Run: headless pygame with SDL's dummy video driver; simulated clock (each Clock.tick advances the game by its frame time, no real sleeping); random seed 0; keys injected as events and as key.get_pressed() state; mouse plan: one left click at the window centre at the start of phase 2, then a move to the lower-right quarter at the start of phase 3.
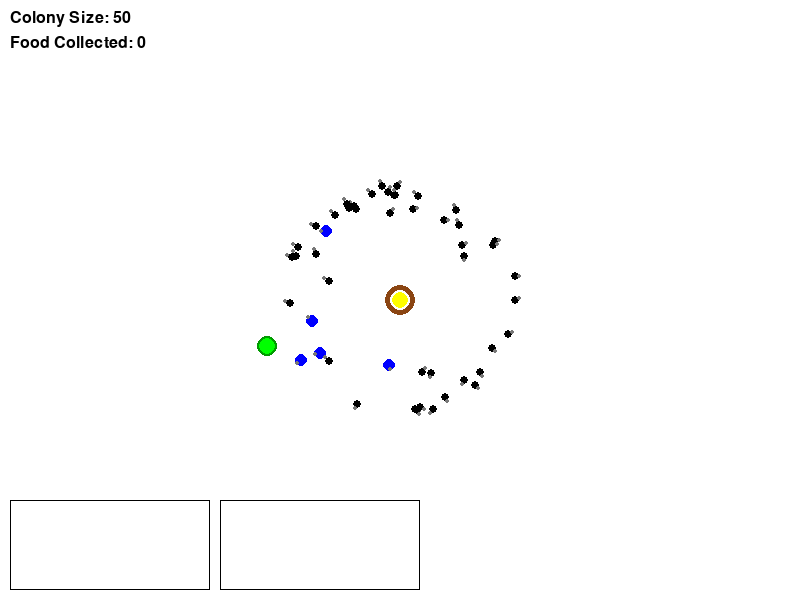
Frame 1 of 4 · flips 1–60 · no input
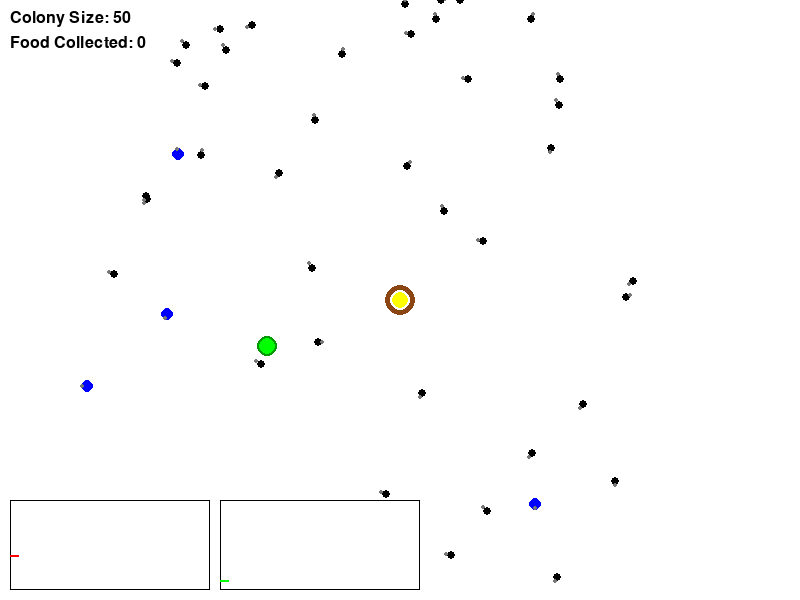
Frame 2 of 4 · flips 61–180 · clicked the window centre · tapped SPACE, RETURN · held RIGHT (→), D
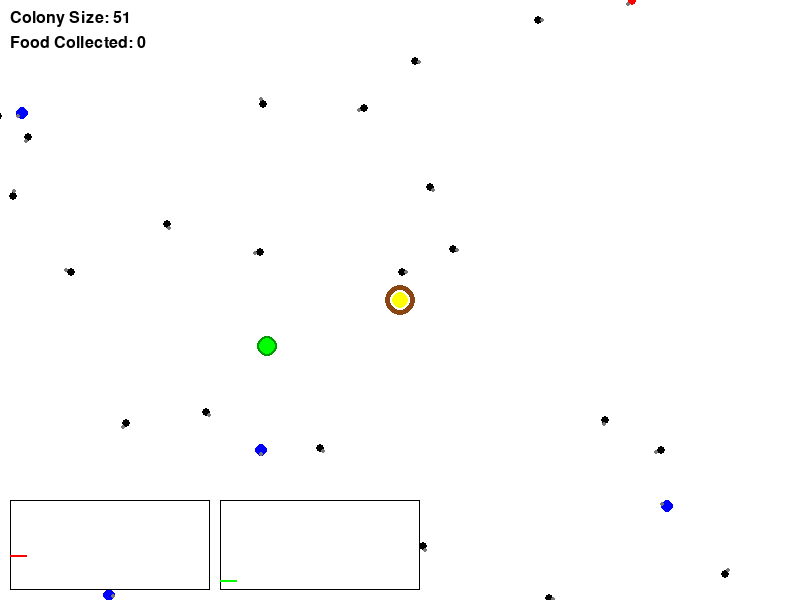
Frame 3 of 4 · flips 181–300 · moved the mouse to the lower-right quarter · held DOWN (↓), S
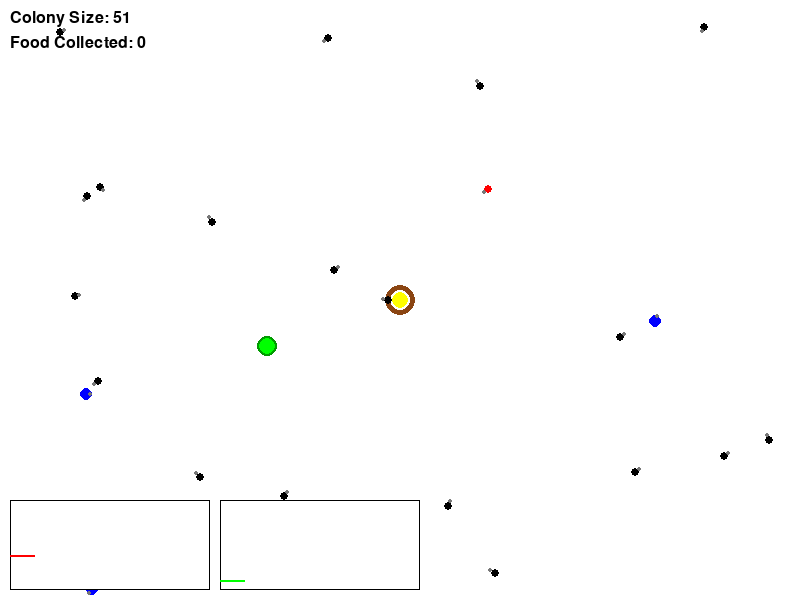
Frame 4 of 4 · flips 301–420 · held LEFT (←), A, UP (↑), W

The pygame program that drew these frames:

# ant_simulation.py
import pygame
import random
import math

# Pygame setup
SCREEN_WIDTH, SCREEN_HEIGHT = 800, 600
MAP_WIDTH, MAP_HEIGHT = 1600, 1200
FPS = 60
ANT_COUNT = 50
FOOD_COUNT = 5

# Colors
BLACK = (0, 0, 0)
WHITE = (255, 255, 255)
BROWN = (139, 69, 19)
GREEN = (0, 255, 0)
RED = (255, 0, 0)
DARK_GREEN = (0, 155, 0)
GRAY = (120, 120, 120)
BLUE = (0, 0, 255)
YELLOW = (255, 255, 0)

pygame.init()
screen = pygame.display.set_mode((SCREEN_WIDTH, SCREEN_HEIGHT))
pygame.display.set_caption("Ant Foraging Simulation")
clock = pygame.time.Clock()

font = pygame.font.SysFont(None, 24)

# Camera
NEST_POS = (MAP_WIDTH // 2, MAP_HEIGHT // 2)
camera_x = NEST_POS[0] - SCREEN_WIDTH // 2
camera_y = NEST_POS[1] - SCREEN_HEIGHT // 2
dragging = False
last_mouse_pos = (0, 0)

# Ant class
class Ant:
    def __init__(self, x, y, role="worker"):
        self.x = x
        self.y = y
        self.angle = random.uniform(0, 2 * math.pi)
        self.speed = 2
        self.has_food = False
        self.role = role

    def move(self):
        if self.role == "queen":
            return

        self.angle += random.uniform(-0.3, 0.3)
        self.x += math.cos(self.angle) * self.speed
        self.y += math.sin(self.angle) * self.speed

        self.x = max(0, min(MAP_WIDTH, self.x))
        self.y = max(0, min(MAP_HEIGHT, self.y))

    def draw(self, screen, camera_x, camera_y):
        draw_x = int(self.x - camera_x)
        draw_y = int(self.y - camera_y)

        if self.role == "queen":
            color = YELLOW
            size = 8
        elif self.role == "soldier":
            color = BLUE
            size = 6
        else:
            color = RED if self.has_food else BLACK
            size = 4

        pygame.draw.circle(screen, color, (draw_x, draw_y), size)

        if self.role != "queen":
            head_x = draw_x + math.cos(self.angle) * 5
            head_y = draw_y + math.sin(self.angle) * 5
            pygame.draw.circle(screen, GRAY, (int(head_x), int(head_y)), 2)

class Food:
    def __init__(self):
        self.x = random.randint(50, MAP_WIDTH - 50)
        self.y = random.randint(50, MAP_HEIGHT - 50)
        self.amount = 100

    def draw(self, screen, camera_x, camera_y):
        draw_x = int(self.x - camera_x)
        draw_y = int(self.y - camera_y)
        radius = max(4, int(self.amount / 10))
        pygame.draw.circle(screen, DARK_GREEN, (draw_x, draw_y), radius)
        pygame.draw.circle(screen, GREEN, (draw_x, draw_y), radius - 2)

ants = [Ant(*NEST_POS, role="queen")]
ants += [Ant(*NEST_POS, role="soldier") for _ in range(5)]
ants += [Ant(*NEST_POS, role="worker") for _ in range(ANT_COUNT - 6)]

foods = [Food() for _ in range(FOOD_COUNT)]

growth_timer = 0
GROWTH_INTERVAL = 300

colony_size_history = []
food_collected_history = []
stats_timer = 0
STATS_INTERVAL = 60

total_food_collected = 0

running = True
while running:
    clock.tick(FPS)
    screen.fill(WHITE)
    growth_timer += 1
    stats_timer += 1

    for event in pygame.event.get():
        if event.type == pygame.QUIT:
            running = False
        elif event.type == pygame.MOUSEBUTTONDOWN and event.button == 1:
            dragging = True
            last_mouse_pos = event.pos
        elif event.type == pygame.MOUSEBUTTONUP and event.button == 1:
            dragging = False
        elif event.type == pygame.MOUSEMOTION and dragging:
            dx = event.pos[0] - last_mouse_pos[0]
            dy = event.pos[1] - last_mouse_pos[1]
            camera_x -= dx
            camera_y -= dy
            camera_x = max(0, min(MAP_WIDTH - SCREEN_WIDTH, camera_x))
            camera_y = max(0, min(MAP_HEIGHT - SCREEN_HEIGHT, camera_y))
            last_mouse_pos = event.pos

    pygame.draw.circle(screen, BROWN, (NEST_POS[0] - camera_x, NEST_POS[1] - camera_y), 15)
    pygame.draw.circle(screen, WHITE, (NEST_POS[0] - camera_x, NEST_POS[1] - camera_y), 10)

    for food in foods:
        food.draw(screen, camera_x, camera_y)

    for ant in ants:
        ant.move()
        ant.draw(screen, camera_x, camera_y)

        if ant.role == "worker":
            if not ant.has_food:
                for food in foods:
                    if math.hypot(ant.x - food.x, ant.y - food.y) < 10 and food.amount > 0:
                        ant.has_food = True
                        food.amount -= 1
                        break
            else:
                dx, dy = NEST_POS[0] - ant.x, NEST_POS[1] - ant.y
                ant.angle = math.atan2(dy, dx)
                if math.hypot(dx, dy) < 10:
                    ant.has_food = False
                    total_food_collected += 1

    if growth_timer >= GROWTH_INTERVAL:
        growth_timer = 0
        if len(ants) < 150:
            ants.append(Ant(*NEST_POS, role="worker"))

    if stats_timer >= STATS_INTERVAL:
        stats_timer = 0
        colony_size_history.append(len(ants))
        food_collected_history.append(total_food_collected)
        if len(colony_size_history) > 50:
            colony_size_history.pop(0)
            food_collected_history.pop(0)

    stats_x = 10
    stats_y = SCREEN_HEIGHT - 100
    pygame.draw.rect(screen, WHITE, (stats_x, stats_y, 200, 90))
    pygame.draw.rect(screen, BLACK, (stats_x, stats_y, 200, 90), 1)
    for i in range(1, len(colony_size_history)):
        x1 = stats_x + (i - 1) * 4
        y1 = stats_y + 80 - colony_size_history[i - 1] // 2
        x2 = stats_x + i * 4
        y2 = stats_y + 80 - colony_size_history[i] // 2
        pygame.draw.line(screen, RED, (x1, y1), (x2, y2), 2)

    food_graph_x = 220
    pygame.draw.rect(screen, WHITE, (food_graph_x, stats_y, 200, 90))
    pygame.draw.rect(screen, BLACK, (food_graph_x, stats_y, 200, 90), 1)
    for i in range(1, len(food_collected_history)):
        x1 = food_graph_x + (i - 1) * 4
        y1 = stats_y + 80 - food_collected_history[i - 1] // 10
        x2 = food_graph_x + i * 4
        y2 = stats_y + 80 - food_collected_history[i] // 10
        pygame.draw.line(screen, GREEN, (x1, y1), (x2, y2), 2)

    text = font.render(f"Colony Size: {len(ants)}", True, BLACK)
    screen.blit(text, (10, 10))
    food_text = font.render(f"Food Collected: {total_food_collected}", True, BLACK)
    screen.blit(food_text, (10, 35))

    pygame.display.flip()

pygame.quit()
